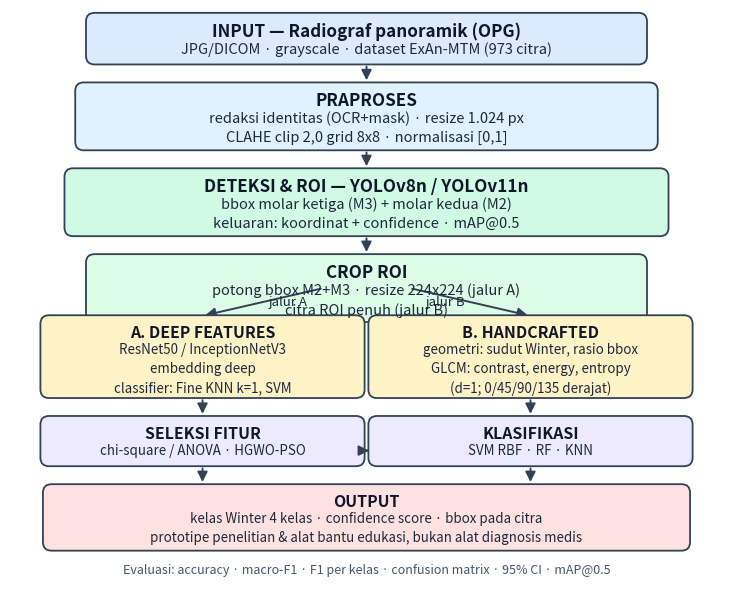

The script that saved this image:
"""Diagram alur PCVK v4 — koordinat dalam poin agar tinggi kotak pas dengan jumlah baris."""
import matplotlib
matplotlib.use("Agg")
import matplotlib.pyplot as plt
from matplotlib.patches import FancyBboxPatch, FancyArrowPatch

W, H = 9.2, 7.4            # inci
PT = 72.0                  # 1 satuan = 1 poin
fig, ax = plt.subplots(figsize=(W, H), dpi=300)
ax.set_xlim(0, W * PT); ax.set_ylim(0, H * PT); ax.axis("off")

C = dict(inp="#dbeafe", prep="#e0f2fe", roi="#d1fae5", ft="#fef3c7",
         clf="#ede9fe", out="#fee2e2", edge="#334155")
FS = 10.5
LH = FS * 1.45             # tinggi baris (pt)


def box(cx, cy_top, w, title, lines, color, fs=FS):
    h = 8 + (fs + 1.8) * 1.45 + LH * len(lines) + 6
    cy = cy_top - h / 2
    ax.add_patch(FancyBboxPatch((cx - w / 2, cy - h / 2), w, h,
                                boxstyle="round,pad=0.6,rounding_size=8",
                                linewidth=1.3, edgecolor=C["edge"], facecolor=color))
    ax.text(cx, cy_top - 8, title, ha="center", va="top",
            fontsize=fs + 1.8, fontweight="bold", color="#0f172a")
    ax.text(cx, cy_top - 8 - (fs + 1.8) * 1.45, "\n".join(lines), ha="center", va="top",
            fontsize=fs, color="#1e293b", linespacing=1.45)
    return cy_top - h, cy            # (bawah kotak, pusat)


def arrow(x1, y1, x2, y2):
    ax.add_patch(FancyArrowPatch((x1, y1), (x2, y2), arrowstyle="-|>",
                                 mutation_scale=15, linewidth=1.4, color=C["edge"]))


y = H * PT - 4
y, _ = box(W * PT / 2, y, 520, "INPUT — Radiograf panoramik (OPG)",
           ["JPG/DICOM · grayscale · dataset ExAn-MTM (973 citra)"], C["inp"])
arrow(W * PT / 2, y, W * PT / 2, y - 18)
y -= 18
y, _ = box(W * PT / 2, y, 540, "PRAPROSES",
           ["redaksi identitas (OCR+mask) · resize 1.024 px",
            "CLAHE clip 2,0 grid 8x8 · normalisasi [0,1]"], C["prep"])
arrow(W * PT / 2, y, W * PT / 2, y - 18)
y -= 18
y, _ = box(W * PT / 2, y, 560, "DETEKSI & ROI — YOLOv8n / YOLOv11n",
           ["bbox molar ketiga (M3) + molar kedua (M2)",
            "keluaran: koordinat + confidence · mAP@0.5"], C["roi"])
arrow(W * PT / 2, y, W * PT / 2, y - 18)
y -= 18
y, crop_bot = box(W * PT / 2, y, 520, "CROP ROI",
                  ["potong bbox M2+M3 · resize 224x224 (jalur A)",
                   "citra ROI penuh (jalur B)"], "#dcfce7")

# percabangan dua jalur
L, R = W * PT * 0.27, W * PT * 0.73
arrow(W * PT / 2 - 40, crop_bot, L, crop_bot - 26)
arrow(W * PT / 2 + 40, crop_bot, R, crop_bot - 26)
ax.text(W * PT / 2 - 55, crop_bot - 13, "jalur A", fontsize=9.5, style="italic",
        ha="right", va="center", color="#1e293b")
ax.text(W * PT / 2 + 55, crop_bot - 13, "jalur B", fontsize=9.5, style="italic",
        ha="left", va="center", color="#1e293b")
y = crop_bot - 26

yA, _ = box(L, y, 300, "A. DEEP FEATURES",
            ["ResNet50 / InceptionNetV3", "embedding deep", "classifier: Fine KNN k=1, SVM"],
            C["ft"], fs=9.6)
yB, _ = box(R, y, 300, "B. HANDCRAFTED",
            ["geometri: sudut Winter, rasio bbox", "GLCM: contrast, energy, entropy",
             "(d=1; 0/45/90/135 derajat)"], C["ft"], fs=9.6)
arrow(L, yA, L, yA - 18)
arrow(R, yB, R, yB - 18)

_, _ = box(L, yA - 18, 300, "SELEKSI FITUR",
           ["chi-square / ANOVA · HGWO-PSO"], C["clf"], fs=9.6)
yS, _ = box(R, yA - 18, 300, "KLASIFIKASI",
            ["SVM RBF · RF · KNN"], C["clf"], fs=9.6)
arrow(L + 150, yS + 14, R - 150, yS + 14)

arrow(L, yS, L, yS - 18)
arrow(R, yS, R, yS - 18)
y = yS - 18
y, _ = box(W * PT / 2, y, 600, "OUTPUT",
           ["kelas Winter 4 kelas · confidence score · bbox pada citra",
            "prototipe penelitian & alat bantu edukasi, bukan alat diagnosis medis"], C["out"], fs=9.6)

ax.text(W * PT / 2, y - 12,
        "Evaluasi: accuracy · macro-F1 · F1 per kelas · confusion matrix · 95% CI · mAP@0.5",
        ha="center", va="top", fontsize=9.0, color="#475569")
print("sisa ruang bawah (pt):", round(y - 34, 1))

fig.savefig(r"C:\Kuliah\Tingkat 3\PCVK\Project\Analysis\build\diagram_alur4.png",
            bbox_inches="tight", pad_inches=0.15, facecolor="white")
print("ok")
